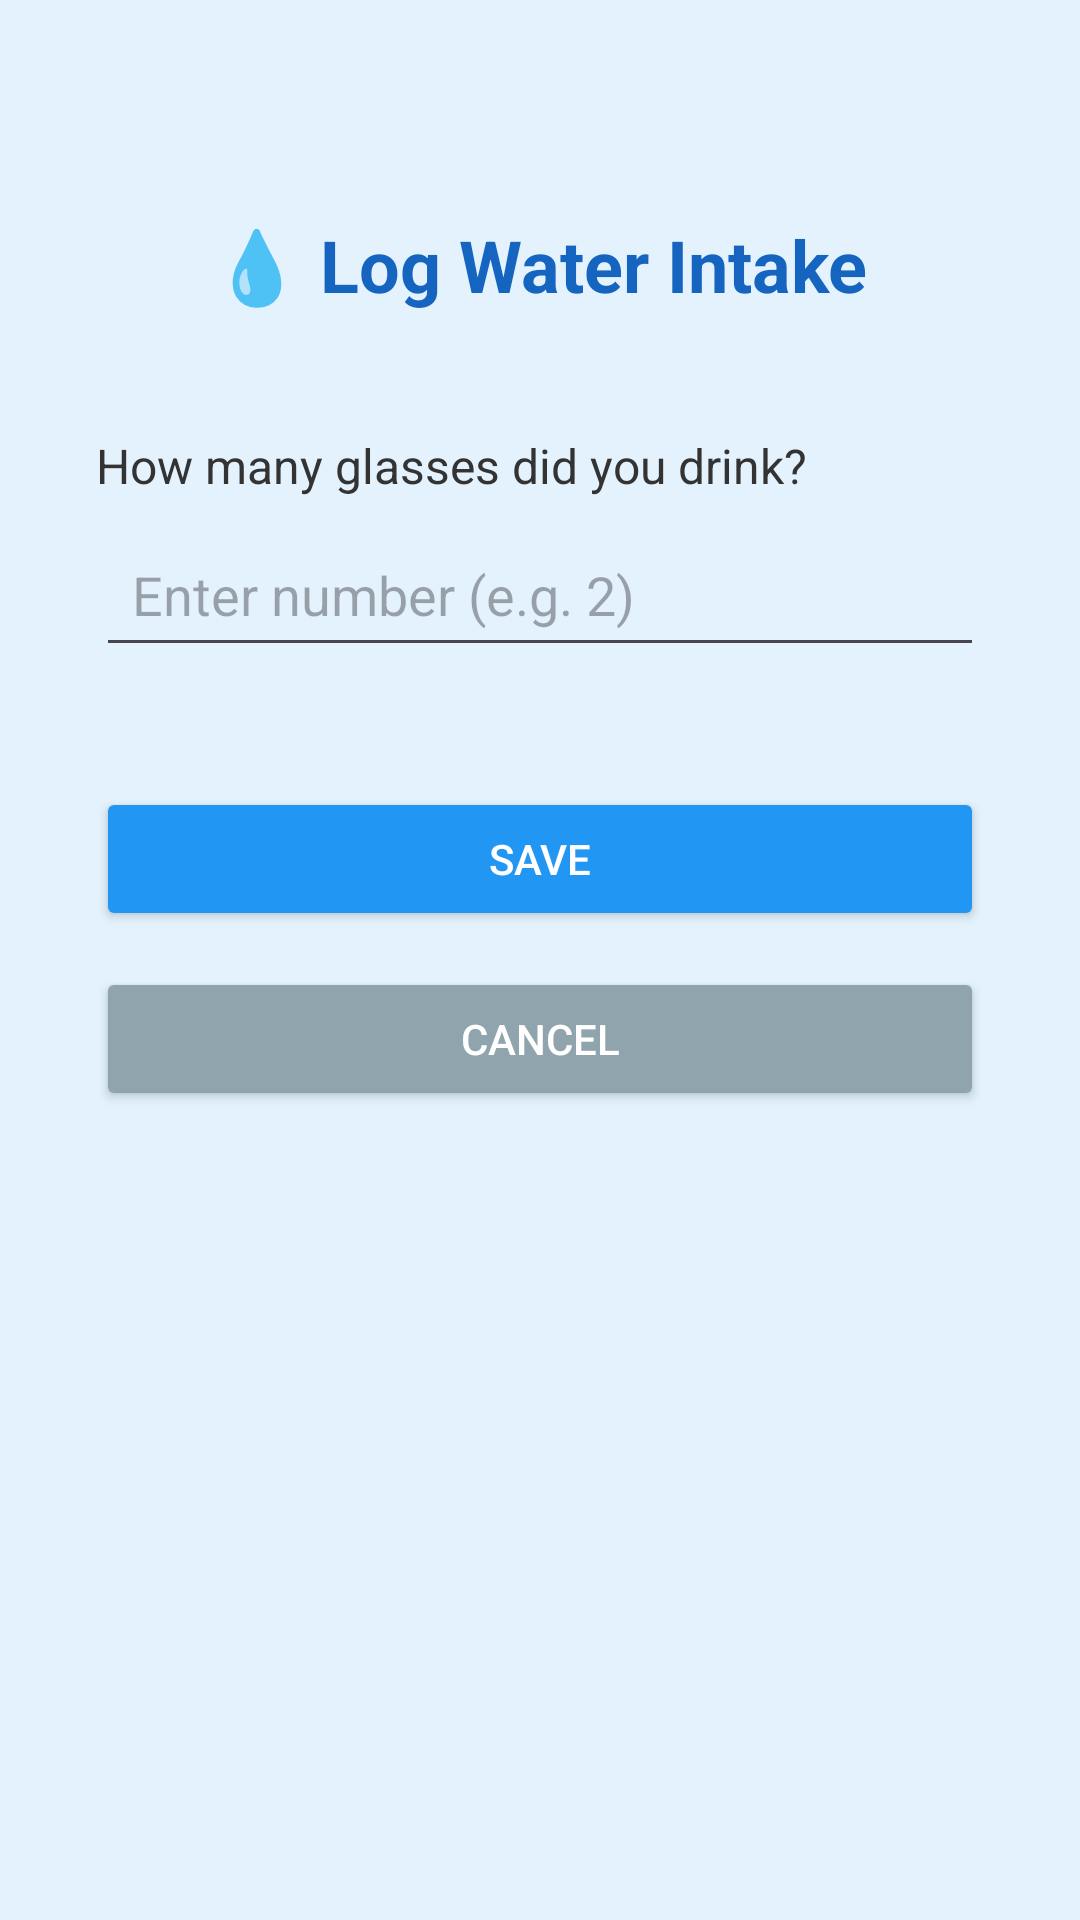

Reconstruct the res/layout file that produces this screen, plus the resources it refers to.
<!-- AndroidManifest.xml: application theme Theme.DailyWaterLogger -->
<!-- res/layout/activity_log_water.xml -->
<?xml version="1.0" encoding="utf-8"?>
<LinearLayout xmlns:android="http://schemas.android.com/apk/res/android"
    android:layout_width="match_parent"
    android:layout_height="match_parent"
    android:orientation="vertical"
    android:padding="32dp"
    android:gravity="center_horizontal"
    android:background="#E3F2FD">

    <TextView
        android:layout_width="wrap_content"
        android:layout_height="wrap_content"
        android:text="💧 Log Water Intake"
        android:textSize="24sp"
        android:textStyle="bold"
        android:textColor="#1565C0"
        android:layout_marginBottom="40dp"
        android:layout_marginTop="40dp"/>

    <TextView
        android:layout_width="match_parent"
        android:layout_height="wrap_content"
        android:text="How many glasses did you drink?"
        android:textSize="16sp"
        android:textColor="#333"
        android:layout_marginBottom="8dp"/>

    <EditText
        android:id="@+id/etGlasses"
        android:layout_width="match_parent"
        android:layout_height="wrap_content"
        android:inputType="number"
        android:hint="Enter number (e.g. 2)"
        android:padding="12dp"
        android:layout_marginBottom="40dp"/>

    <Button
        android:id="@+id/btnSave"
        android:layout_width="match_parent"
        android:layout_height="wrap_content"
        android:text="Save"
        android:backgroundTint="#2196F3"
        android:textColor="#FFFFFF"
        android:layout_marginBottom="12dp"/>

    <Button
        android:id="@+id/btnCancel"
        android:layout_width="match_parent"
        android:layout_height="wrap_content"
        android:text="Cancel"
        android:backgroundTint="#90A4AE"
        android:textColor="#FFFFFF"/>

</LinearLayout>
<!-- resources referenced by this layout -->
<resources>
  <style name="Theme.DailyWaterLogger" parent="Base.Theme.DailyWaterLogger" />
  <style name="Base.Theme.DailyWaterLogger" parent="Theme.Material3.DayNight.NoActionBar">
          
          
      </style>
</resources>
